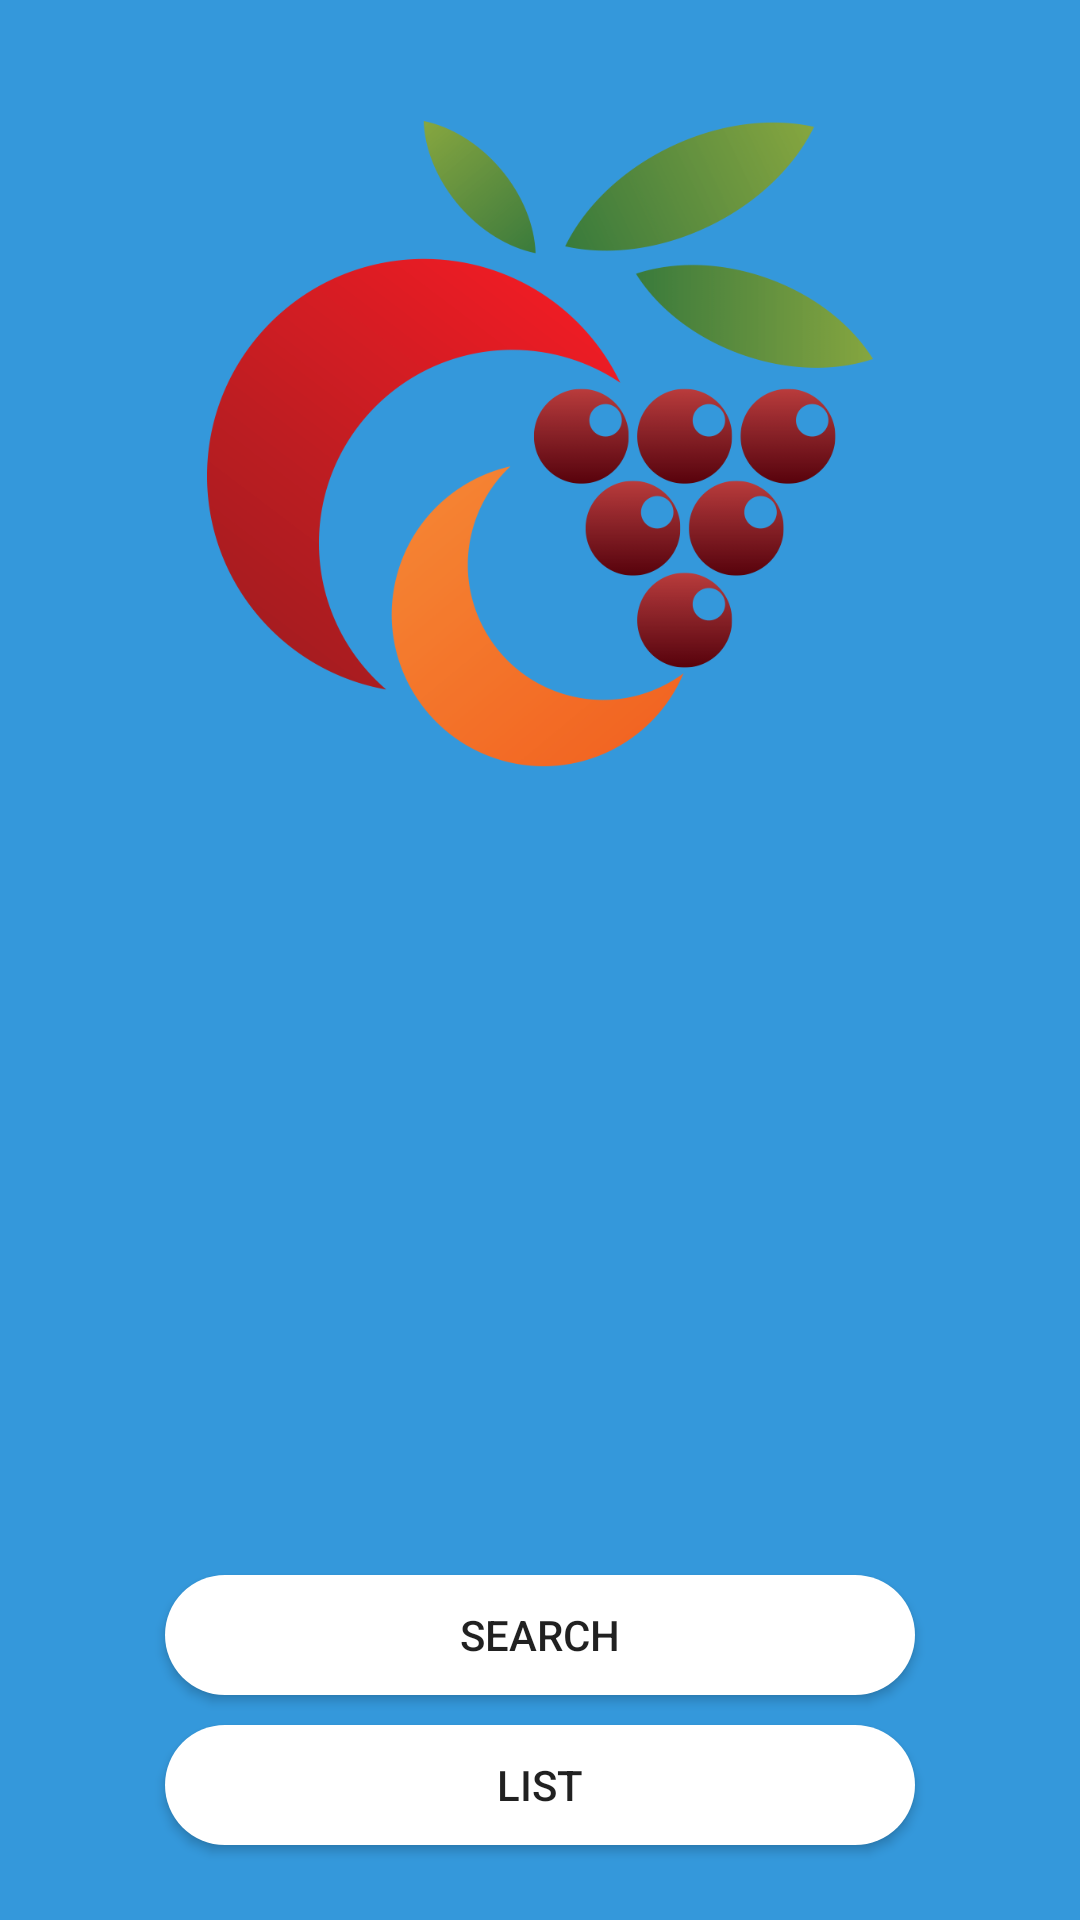

Here is an Android app screen rendered from its layout file. Give the layout XML and the strings, colors and styles it references.
<!-- AndroidManifest.xml: application theme AppTheme -->
<!-- res/layout/activity_menu_pencarian.xml -->
<?xml version="1.0" encoding="utf-8"?>
<LinearLayout xmlns:android="http://schemas.android.com/apk/res/android"
    xmlns:tools="http://schemas.android.com/tools"
    android:layout_width="match_parent"
    android:layout_height="match_parent"
    android:background="@color/backgrous_home"
    tools:context=".MenuPencarian"
    android:gravity="center"
    android:orientation="vertical"
    android:id="@+id/Menu">

    <ImageView
        android:layout_width="250dp"
        android:layout_height="250dp"
        android:layout_gravity="center"
        android:layout_marginBottom="250dp"
        android:layout_marginTop="100dp"
        android:src="@drawable/logoappp"/>

    <Button
        android:layout_width="250dp"
        android:layout_height="40dp"
        android:background="@drawable/bottomstyle"
        android:backgroundTint="#ffffff"
        android:text="Search"
        android:onClick="search"/>
        

    <Button
        android:layout_width="250dp"
        android:layout_height="40dp"
        android:layout_marginTop="10dp"
        android:layout_marginBottom="100dp"
        android:background="@drawable/bottomstyle"
        android:backgroundTint="#ffffff"
        android:onClick="list"
        android:text="List"/>
        



</LinearLayout>
<!-- resources referenced by this layout -->
<resources>
  <color name="backgrous_home">#3498db</color>
  <!-- drawable bottomstyle (drawable) -->
  <?xml version="1.0" encoding="utf-8"?>
  <shape xmlns:android="http://schemas.android.com/apk/res/android">
      <corners
          android:bottomLeftRadius="30dp"
          android:bottomRightRadius="30dp"
          android:radius="40dp"
          android:topLeftRadius="30dp"
          android:topRightRadius="30dp"/>
      <size
          android:height="55dp"
          android:width="150dp"/>
      <solid
          android:color="@color/backgrous_home"/>
  </shape>
  <!-- drawable logoappp: png bitmap (drawable, 104088 bytes) -->
  <style name="AppTheme" parent="Theme.AppCompat.Light.NoActionBar">
          
          <item name="colorPrimary">@color/colorPrimary</item>
          <item name="colorPrimaryDark">@color/colorPrimaryDark</item>
          <item name="colorAccent">@color/colorAccent</item>
          <item name="colorControlNormal">#d32f2f</item>
          <item name="colorControlActivated">#000</item>
          <item name="colorControlHighlight">#f44336</item>
      </style>
  <color name="colorPrimary">#3498db</color>
  <color name="colorPrimaryDark">#00574B</color>
  <color name="colorAccent">#D81B60</color>
</resources>
